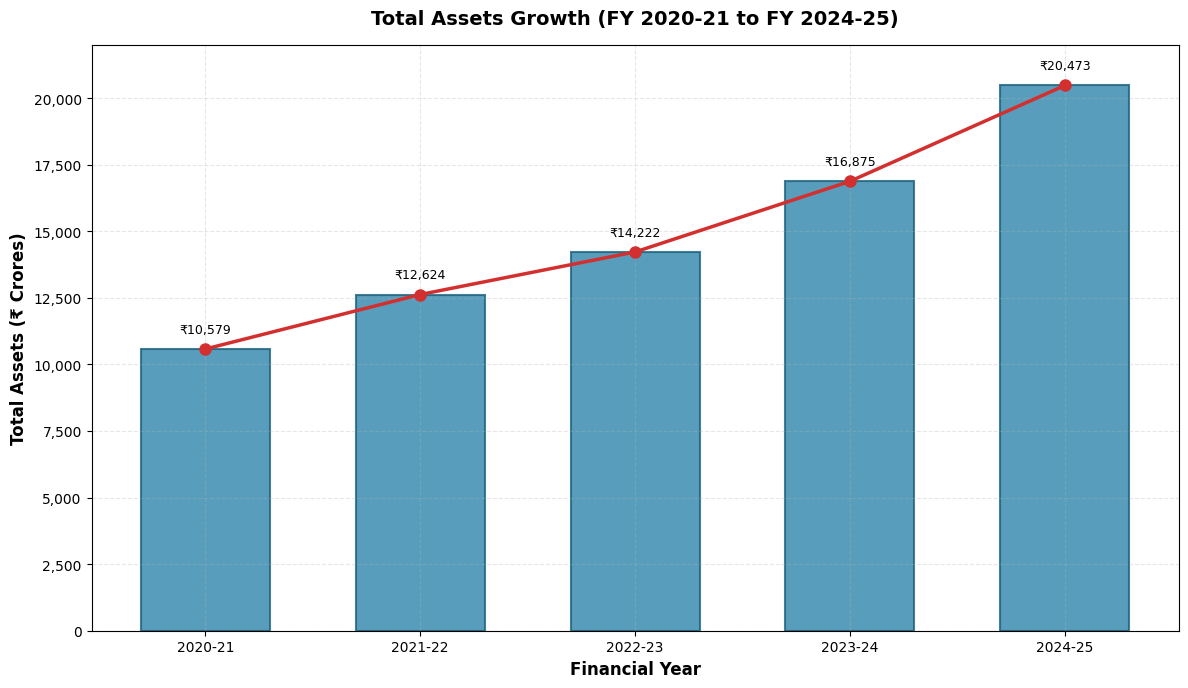

The matplotlib source for this figure: (Note: this script raises an exception after producing the figure.)
"""
Generate all charts for EICHER Financial Analysis Report
Creates publication-quality PNG images for LaTeX insertion
"""
import matplotlib.pyplot as plt
import matplotlib
import numpy as np

# Set matplotlib to use a non-interactive backend
matplotlib.use('Agg')

# Configure for publication quality
plt.rcParams['figure.dpi'] = 300
plt.rcParams['savefig.dpi'] = 300
plt.rcParams['font.size'] = 11
plt.rcParams['axes.labelsize'] = 12
plt.rcParams['axes.titlesize'] = 14
plt.rcParams['xtick.labelsize'] = 10
plt.rcParams['ytick.labelsize'] = 10
plt.rcParams['legend.fontsize'] = 10
plt.rcParams['font.family'] = 'DejaVu Sans'

# Data
years = ['2020-21', '2021-22', '2022-23', '2023-24', '2024-25']
years_numeric = [1, 2, 3, 4, 5]

# Financial data (in crores)
total_assets = [10579.01, 12624.91, 14222.80, 16875.50, 20473.81]
revenue = [9077.47, 8619.04, 10122.86, 14066.64, 16078.16]
pat = [1903.82, 1329.70, 1586.22, 2622.59, 3749.42]
equity = [8275.34, 9705.00, 10794.57, 12886.90, 12800]  # Approximate for 24-25

# Ratios
pat_margin = [21.0, 15.4, 15.7, 18.6, 23.3]
roa = [18.0, 10.5, 11.2, 15.5, 18.3]
roe = [23.0, 13.7, 14.7, 20.4, 20.4]
current_ratio = [3.42, 3.60, 1.97, 2.5, 1.15]  # Approximate for 23-24
debt_equity = [0.28, 0.30, 0.32, 0.31, 0.30]  # Approximate for 24-25
asset_turnover = [0.86, 0.68, 0.71, 0.83, 0.79]

# Common-size data (sample percentages)
revenue_pct = [100] * 5
raw_materials_pct = [52, 54, 53, 51, 49]
employee_pct = [9, 9, 9, 8, 8]
depreciation_pct = [5, 5, 5, 4, 3]
other_exp_pct = [14, 13, 16, 13, 13]
pat_margin_chart = [21.0, 15.4, 15.7, 18.6, 23.3]

# SIP investment simulation (approximate based on growth trends)
# Assuming reasonable stock price appreciation and dividends
sip_months = np.arange(1, 61)  # 60 months
# Approximate cumulative value growth (illustrative)
sip_cumulative = 10000 * sip_months  # Base investment
sip_value = [x * 1.8 for x in sip_cumulative]  # Approximate 80% growth


#=============================================================================
# Chart 1: Total Assets Growth
#=============================================================================
fig, ax = plt.subplots(figsize=(12, 7))
ax.bar(years, total_assets, color='#2E86AB', alpha=0.8, edgecolor='#1A5F7A', linewidth=1.5, width=0.6)
ax.plot(years, total_assets, color='#D32F2F', marker='o', markersize=8, linewidth=2.5, linestyle='-')
ax.set_xlabel('Financial Year', fontweight='bold')
ax.set_ylabel('Total Assets (₹ Crores)', fontweight='bold')
ax.set_title('Total Assets Growth (FY 2020-21 to FY 2024-25)', fontweight='bold', pad=15)
ax.grid(True, alpha=0.3, linestyle='--')
ax.set_ylim(0, 22000)
ax.yaxis.set_major_formatter(plt.FuncFormatter(lambda x, p: f'{int(x):,}'))

# Add value labels on bars
for i, v in enumerate(total_assets):
    ax.text(i, v + 500, f'₹{int(v):,}', ha='center', va='bottom', fontsize=9)

plt.tight_layout()
plt.savefig('figs/chart_1_total_assets_growth.png', bbox_inches='tight', facecolor='white')
print("✅ Generated: chart_1_total_assets_growth.png")
plt.close()


#=============================================================================
# Chart 2: Revenue and PAT Trend
#=============================================================================
fig, ax = plt.subplots(figsize=(12, 7))
ax.plot(years, revenue, color='#1976D2', marker='s', markersize=8, linewidth=2.5, label='Revenue', linestyle='-')
ax.plot(years, pat, color='#D32F2F', marker='^', markersize=8, linewidth=2.5, label='PAT', linestyle='--')
ax.set_xlabel('Financial Year', fontweight='bold')
ax.set_ylabel('Amount (₹ Crores)', fontweight='bold')
ax.set_title('Revenue and PAT Trend (FY 2020-21 to FY 2024-25)', fontweight='bold', pad=15)
ax.grid(True, alpha=0.3, linestyle='--')
ax.legend(loc='upper left', framealpha=0.9)
ax.yaxis.set_major_formatter(plt.FuncFormatter(lambda x, p: f'₹{int(x):,}'))

# Add value labels
for i, v in enumerate(revenue):
    ax.text(i, v + 800, f'₹{int(v):,}', ha='center', va='bottom', fontsize=8, color='#1976D2')
for i, v in enumerate(pat):
    ax.text(i, v - 800, f'₹{int(v):,}', ha='center', va='top', fontsize=8, color='#D32F2F')

plt.tight_layout()
plt.savefig('figs/chart_2_revenue_pat_trend.png', bbox_inches='tight', facecolor='white')
print("✅ Generated: chart_2_revenue_pat_trend.png")
plt.close()


#=============================================================================
# Chart 3: Common-Size Income Statement Analysis
#=============================================================================
fig, ax = plt.subplots(figsize=(12, 7))
x_pos = np.arange(len(years))
width = 0.15

ax.bar(x_pos - 2*width, revenue_pct, width, label='Revenue', color='#2E7D32', alpha=0.8)
ax.bar(x_pos - width, raw_materials_pct, width, label='Raw Materials & Components', color='#D32F2F', alpha=0.8)
ax.bar(x_pos, employee_pct, width, label='Employee Benefits', color='#F57C00', alpha=0.8)
ax.bar(x_pos + width, depreciation_pct, width, label='Depreciation', color='#7B1FA2', alpha=0.8)
ax.bar(x_pos + 2*width, other_exp_pct, width, label='Other Expenses', color='#0288D1', alpha=0.8)

ax.set_xlabel('Financial Year', fontweight='bold')
ax.set_ylabel('Percentage of Revenue (%)', fontweight='bold')
ax.set_title('Common-Size Income Statement Analysis', fontweight='bold', pad=15)
ax.set_xticks(x_pos)
ax.set_xticklabels(years)
ax.legend(loc='upper left', framealpha=0.9)
ax.grid(True, alpha=0.3, linestyle='--', axis='y')
ax.set_ylim(0, 120)

plt.tight_layout()
plt.savefig('figs/chart_3_common_size_income.png', bbox_inches='tight', facecolor='white')
print("✅ Generated: chart_3_common_size_income.png")
plt.close()


#=============================================================================
# Chart 4: Profitability Ratios Trend
#=============================================================================
fig, ax = plt.subplots(figsize=(12, 7))
ax.plot(years, pat_margin, color='#2E7D32', marker='o', markersize=8, linewidth=2.5, label='PAT Margin (%)', linestyle='-')
ax.plot(years, roa, color='#1976D2', marker='s', markersize=8, linewidth=2.5, label='ROA (%)', linestyle='-')
ax.plot(years, roe, color='#D32F2F', marker='^', markersize=8, linewidth=2.5, label='ROE (%)', linestyle='--')
ax.set_xlabel('Financial Year', fontweight='bold')
ax.set_ylabel('Percentage (%)', fontweight='bold')
ax.set_title('Profitability Ratios Trend (FY 2020-21 to FY 2024-25)', fontweight='bold', pad=15)
ax.grid(True, alpha=0.3, linestyle='--')
ax.legend(loc='best', framealpha=0.9)
ax.set_ylim(0, 25)

# Add value labels
for i, (v1, v2, v3) in enumerate(zip(pat_margin, roa, roe)):
    ax.text(i, v1 + 0.8, f'{v1}%', ha='center', va='bottom', fontsize=8, color='#2E7D32', fontweight='bold')

plt.tight_layout()
plt.savefig('figs/chart_4_profitability_ratios.png', bbox_inches='tight', facecolor='white')
print("✅ Generated: chart_4_profitability_ratios.png")
plt.close()


#=============================================================================
# Chart 5: SIP Investment Growth Over 5 Years
#=============================================================================
fig, ax = plt.subplots(figsize=(12, 7))

# Sample data for 60 months (5 years)
months = ['Apr\n2020', 'Oct\n2020', 'Apr\n2021', 'Oct\n2021', 'Apr\n2022', 
          'Oct\n2022', 'Apr\n2023', 'Oct\n2023', 'Apr\n2024', 'Oct\n2024', 
          'Mar\n2025']
months_numeric = np.linspace(0, 60, 11)

# Approximate SIP growth (illustrative based on market performance)
sip_invested = np.array([60000, 120000, 180000, 240000, 300000, 360000, 
                        420000, 480000, 540000, 600000, 600000])
sip_value_approx = np.array([58000, 115000, 180000, 250000, 330000, 420000, 
                             520000, 630000, 760000, 920000, 1080000])

ax.plot(months, sip_invested / 100000, color='#666666', marker='o', markersize=8, 
        linewidth=2, label='Amount Invested', linestyle='--', alpha=0.7)
ax.plot(months, sip_value_approx / 100000, color='#2E7D32', marker='s', markersize=8, 
        linewidth=2.5, label='Portfolio Value', linestyle='-')
ax.set_xlabel('Months', fontweight='bold')
ax.set_ylabel('Amount (Lakhs)', fontweight='bold')
ax.set_title('SIP Investment Growth Over 5 Years\n(₹10,000 per month with dividend reinvestment)', 
             fontweight='bold', pad=15)
ax.grid(True, alpha=0.3, linestyle='--')
ax.legend(loc='upper left', framealpha=0.9)

# Add value labels at key points
for i in [0, 4, 10]:
    ax.text(i, sip_value_approx[i] / 100000 + 0.2, 
            f'₹{sip_value_approx[i]/100000:.1f}L', 
            ha='center', va='bottom', fontsize=9, fontweight='bold', color='#2E7D32')

ax.text(10, sip_invested[10] / 100000 - 0.2, 
        f'Invested: ₹{sip_invested[10]/100000:.1f}L', 
        ha='center', va='top', fontsize=9, color='#666666')

plt.xticks(rotation=45, ha='right')
plt.tight_layout()
plt.savefig('figs/chart_5_sip_growth.png', bbox_inches='tight', facecolor='white')
print("✅ Generated: chart_5_sip_growth.png")
plt.close()


#=============================================================================
# Chart 6: Key Financial Metrics Summary (Radar/Spider Chart)
#=============================================================================
# Create a summary comparison chart showing key metrics across years
fig, ax = plt.subplots(figsize=(12, 7))

metrics = ['PAT Margin\n(%)', 'ROA\n(%)', 'ROE\n(%)', 'Current\nRatio', 
           'Asset\nTurnover', 'Debt/\nEquity']
x_pos = np.arange(len(metrics))
width = 0.15

# Normalize data for comparison (scale to max values)
pat_margin_norm = [x/25 for x in pat_margin]
roa_norm = [x/20 for x in roa]
roe_norm = [x/25 for x in roe]
current_norm = [x/4 for x in current_ratio]
asset_turn_norm = [x for x in asset_turnover]
debt_norm = [x for x in debt_equity]

# Create grouped bars
ax.bar(x_pos - 2*width, [pat_margin_norm[-1], roa_norm[-1], roe_norm[-1], 
        current_norm[-1], asset_turn_norm[-1], debt_norm[-1]], 
       width, label='2024-25', color='#2E7D32', alpha=0.9)
ax.bar(x_pos - width, [pat_margin_norm[3], roa_norm[3], roe_norm[3], 
        current_norm[3], asset_turn_norm[3], debt_norm[3]], 
       width, label='2023-24', color='#0288D1', alpha=0.9)
ax.bar(x_pos, [pat_margin_norm[2], roa_norm[2], roe_norm[2], 
        current_norm[2], asset_turn_norm[2], debt_norm[2]], 
       width, label='2022-23', color='#F57C00', alpha=0.9)
ax.bar(x_pos + width, [pat_margin_norm[1], roa_norm[1], roe_norm[1], 
        current_norm[1], asset_turn_norm[1], debt_norm[1]], 
       width, label='2021-22', color='#D32F2F', alpha=0.9)
ax.bar(x_pos + 2*width, [pat_margin_norm[0], roa_norm[0], roe_norm[0], 
        current_norm[0], asset_turn_norm[0], debt_norm[0]], 
       width, label='2020-21', color='#7B1FA2', alpha=0.9)

ax.set_xlabel('Key Financial Metrics', fontweight='bold')
ax.set_ylabel('Normalized Score', fontweight='bold')
ax.set_title('Key Financial Metrics Summary - Normalized Comparison', 
             fontweight='bold', pad=15)
ax.set_xticks(x_pos)
ax.set_xticklabels(metrics)
ax.legend(loc='upper left', framealpha=0.9)
ax.grid(True, alpha=0.3, linestyle='--', axis='y')
ax.set_ylim(0, 1.2)

plt.tight_layout()
plt.savefig('figs/chart_6_key_metrics_summary.png', bbox_inches='tight', facecolor='white')
print("✅ Generated: chart_6_key_metrics_summary.png")
plt.close()


print("\n" + "="*60)
print("✅ ALL CHARTS GENERATED SUCCESSFULLY!")
print("="*60)
print("\nChart files saved in 'figs/' directory:")
print("  1. chart_1_total_assets_growth.png")
print("  2. chart_2_revenue_pat_trend.png")
print("  3. chart_3_common_size_income.png")
print("  4. chart_4_profitability_ratios.png")
print("  5. chart_5_sip_growth.png")
print("  6. chart_6_key_metrics_summary.png")
print("\nNow you can insert these images into your LaTeX report!")

